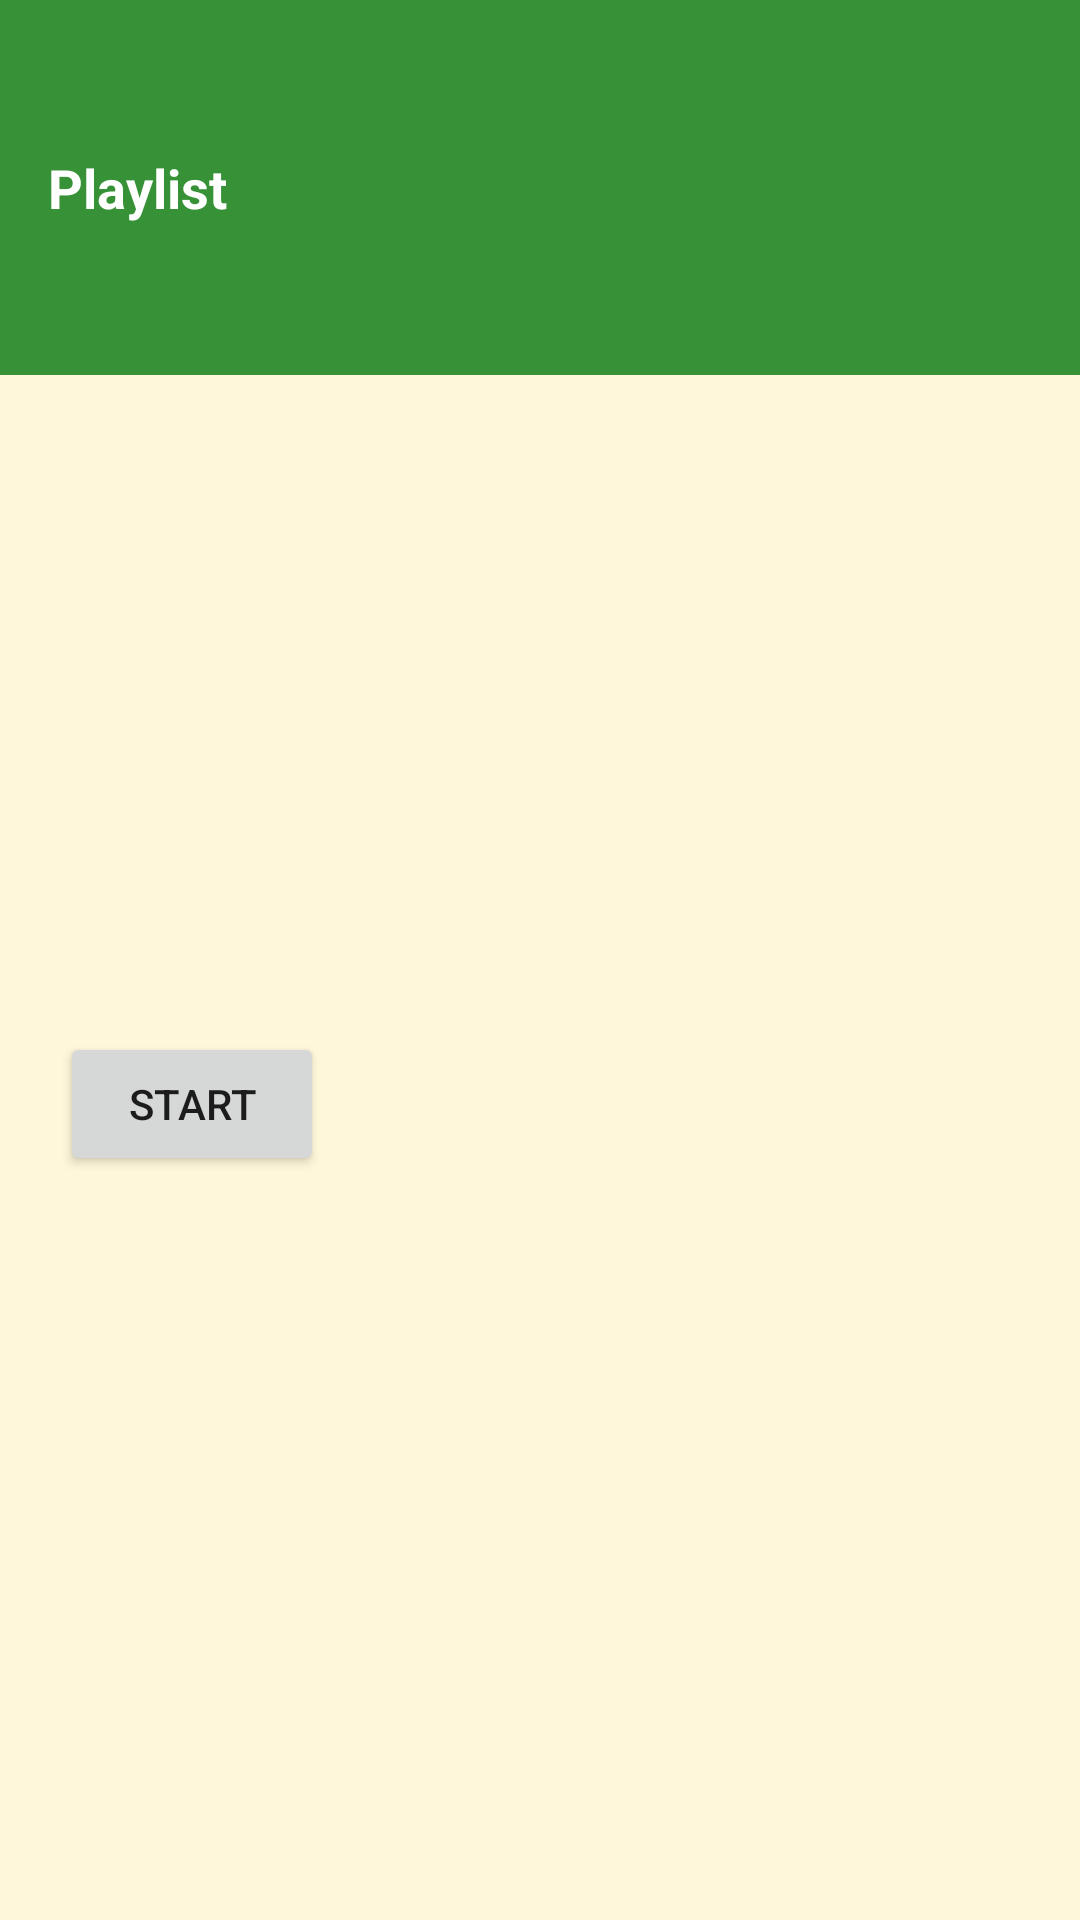

Layout XML and referenced resources for this Android screen:
<!-- AndroidManifest.xml: application theme AppTheme -->
<!-- res/layout/activity_play_list.xml -->
<LinearLayout xmlns:android="http://schemas.android.com/apk/res/android"
    xmlns:tools="http://schemas.android.com/tools"
    android:layout_width="match_parent"
    android:layout_height="match_parent"
    android:layout_centerHorizontal = "true"
    android:background="@color/tan_background"
    android:orientation="vertical"
    tools:context="com.example.android.musicapp.MainActivity">

    <TextView
        android:id="@+id/exploreMusic"
        style="@style/CategoryStyle"
        android:background="@color/category_playList"
        android:text="@string/category_playList" />

    <TextView
        android:layout_width="match_parent"
        android:layout_height="wrap_content"
        android:padding="90dp"
        android:text=" "/>

    <LinearLayout
        android:layout_width="match_parent"
        android:layout_height="wrap_content">

        <Button
            android:id="@+id/start_play_list"
            android:layout_width="wrap_content"
            android:layout_height="wrap_content"
            android:layout_margin="20dp"
            android:text="Start"/>


    </LinearLayout>



</LinearLayout>
<!-- resources referenced by this layout -->
<resources>
  <color name="category_playList">#379237</color>
  <color name="tan_background">#FFF7DA</color>
  <string name="category_playList">Playlist</string>
  <style name="CategoryStyle">
          <item name="android:layout_width">match_parent</item>
          <item name="android:layout_height">125dp</item>
          <item name="android:gravity">center_vertical</item>
          <item name="android:padding">16dp</item>
          <item name="android:textColor">@android:color/white</item>
          <item name="android:textStyle">bold</item>
          <item name="android:textAppearance">?android:textAppearanceMedium</item>
      </style>
  <style name="AppTheme" parent="Theme.AppCompat.Light.DarkActionBar">
          
          <item name="colorPrimary">@color/primary_color</item>
          <item name="colorPrimaryDark">@color/primary_dark_color</item>
  
      </style>
  <color name="primary_color">#4A312A</color>
  <color name="primary_dark_color">#2F1D1A</color>
</resources>
